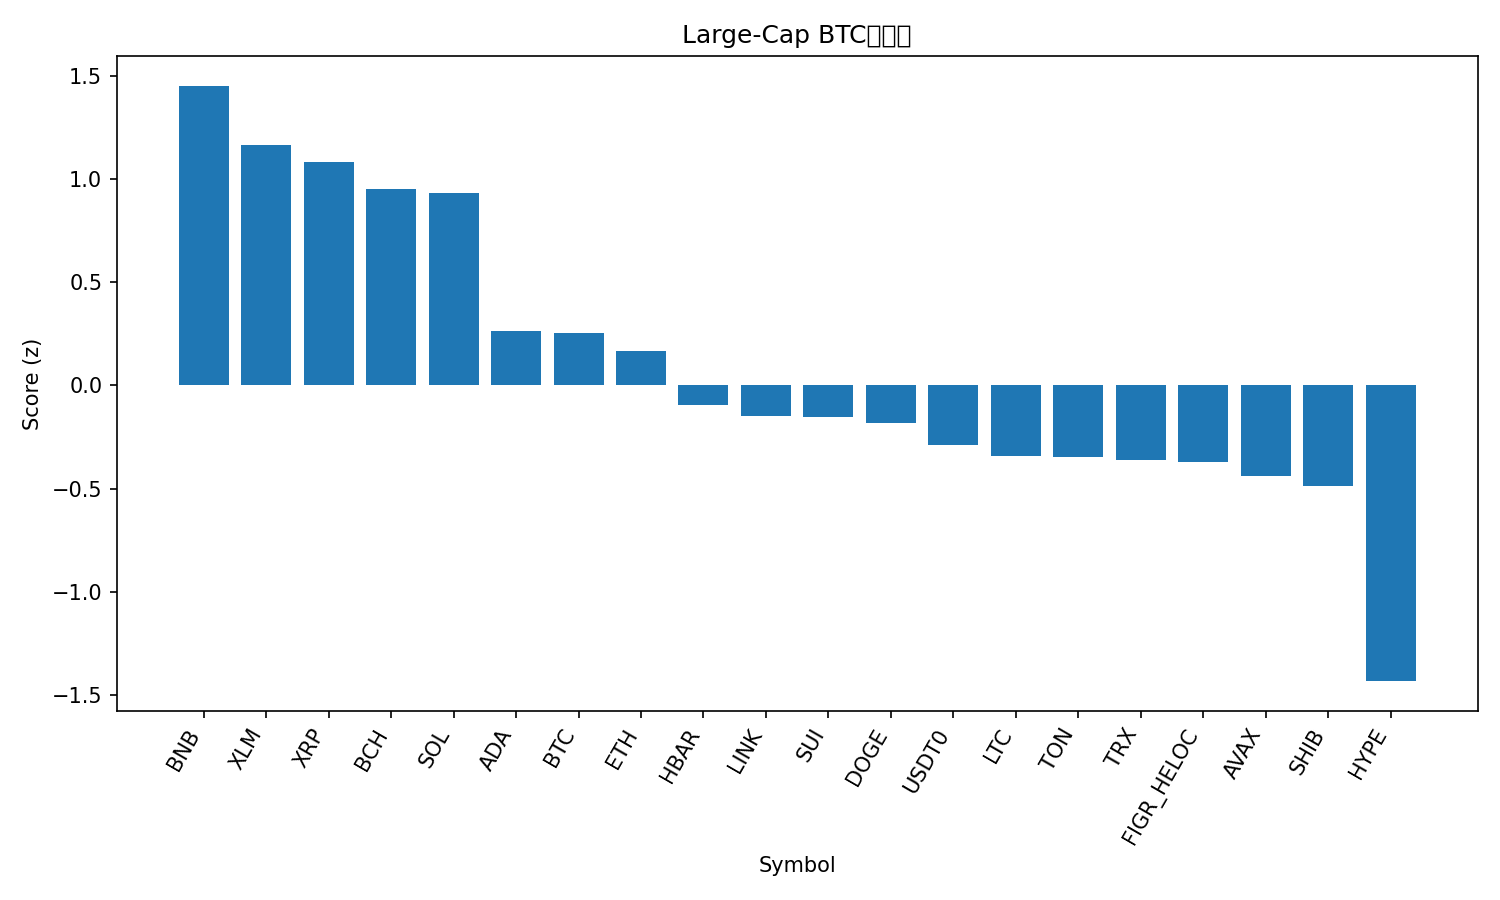

The table this chart was drawn from, first rows:
rank, name, symbol, price_btc, price_usd, pct_1h_btc, pct_24h_btc, pct_7d_btc, market_cap_rank, market_cap_usd, volume_usd, score
1, BNB, BNB, 0.009103, 1091, 0.2497, 4.338, 5.511, 5, 151686157301, 3044743562, 1.45
2, Stellar, XLM, 3.36e-06, 0.403, 0.7257, -0.2682, 4.339, 20, 12859456416, 375465401, 1.164
3, XRP, XRP, 2.541e-05, 3.05, 0.5206, 1.252, 0.9548, 3, 182205313935, 7105928218, 1.081
4, Bitcoin Cash, BCH, 0.00502, 601.7, 0.3377, 1.82, 0.9345, 22, 11983045843, 351585334, 0.9524
5, Solana, SOL, 0.001916, 229.7, 0.1826, 1.488, 6.937, 6, 125109921948, 9138808084, 0.9302
6, Cardano, ADA, 7.15e-06, 0.8575, 0.1394, -0.8166, 1.107, 11, 31294139222, 1268217291, 0.2627
7, Bitcoin, BTC, 1.0, 119836, 0.0, 0.0, 0.0, 1, 2386172329094, 67263224891, 0.2559
8, Ethereum, ETH, 0.03717, 4455, -0.2378, 0.4979, 3.193, 2, 537358926866, 41608457106, 0.1651
9, Hedera, HBAR, 1.87e-06, 0.224, 0.128, -2.267, -1.482, 25, 9492088842, 235954775, -0.09529
10, Chainlink, LINK, 0.0001864, 22.34, 0.01398, -2.146, 0.2102, 15, 15142889235, 935861965, -0.1502
11, Sui, SUI, 2.986e-05, 3.58, -0.2993, -0.8253, 4.249, 18, 12959150907, 1275330536, -0.1511
12, Dogecoin, DOGE, 2.13e-06, 0.2551, -0.1376, -1.818, 2.798, 8, 38538527069, 2963542178, -0.1805
13, USDT0, USDT0, 8.35e-06, 1.001, -0.0174, -0.9946, -8.647, 34, 7004229572, 573077299, -0.2908
14, Litecoin, LTC, 0.0009711, 116.4, -0.04416, -3.409, 3.091, 26, 8881708986, 1088016006, -0.3411
15, Toncoin, TON, 2.332e-05, 2.79, -0.1198, -1.469, -4.366, 33, 7030005759, 161569042, -0.3489
16, TRON, TRX, 2.86e-06, 0.343, -0.2241, -0.5337, -5.915, 10, 32472373897, 607714406, -0.3613
17, Figure Heloc, FIGR_HELOC, 8.41e-06, 1.008, -0.06523, -1.127, -8.575, 19, 12921752834, 47284495, -0.369
18, Avalanche, AVAX, 0.0002516, 30.15, -0.1044, -2.455, -2.497, 21, 12723132845, 1348512455, -0.4372
19, Shiba Inu, SHIB, 1.03442e-10, 1.24e-05, -0.07388, -2.787, -3.305, 32, 7304246656, 191915103, -0.4886
20, Hyperliquid, HYPE, 0.0004076, 48.85, -1.386, -0.995, 5.38, 17, 13219482347, 654017466, -1.432
21, Cronos, CRO, 1.76e-06, 0.2115, -0.7619, -5.206, -1.817, 31, 7368611073, 101203120, -1.677
